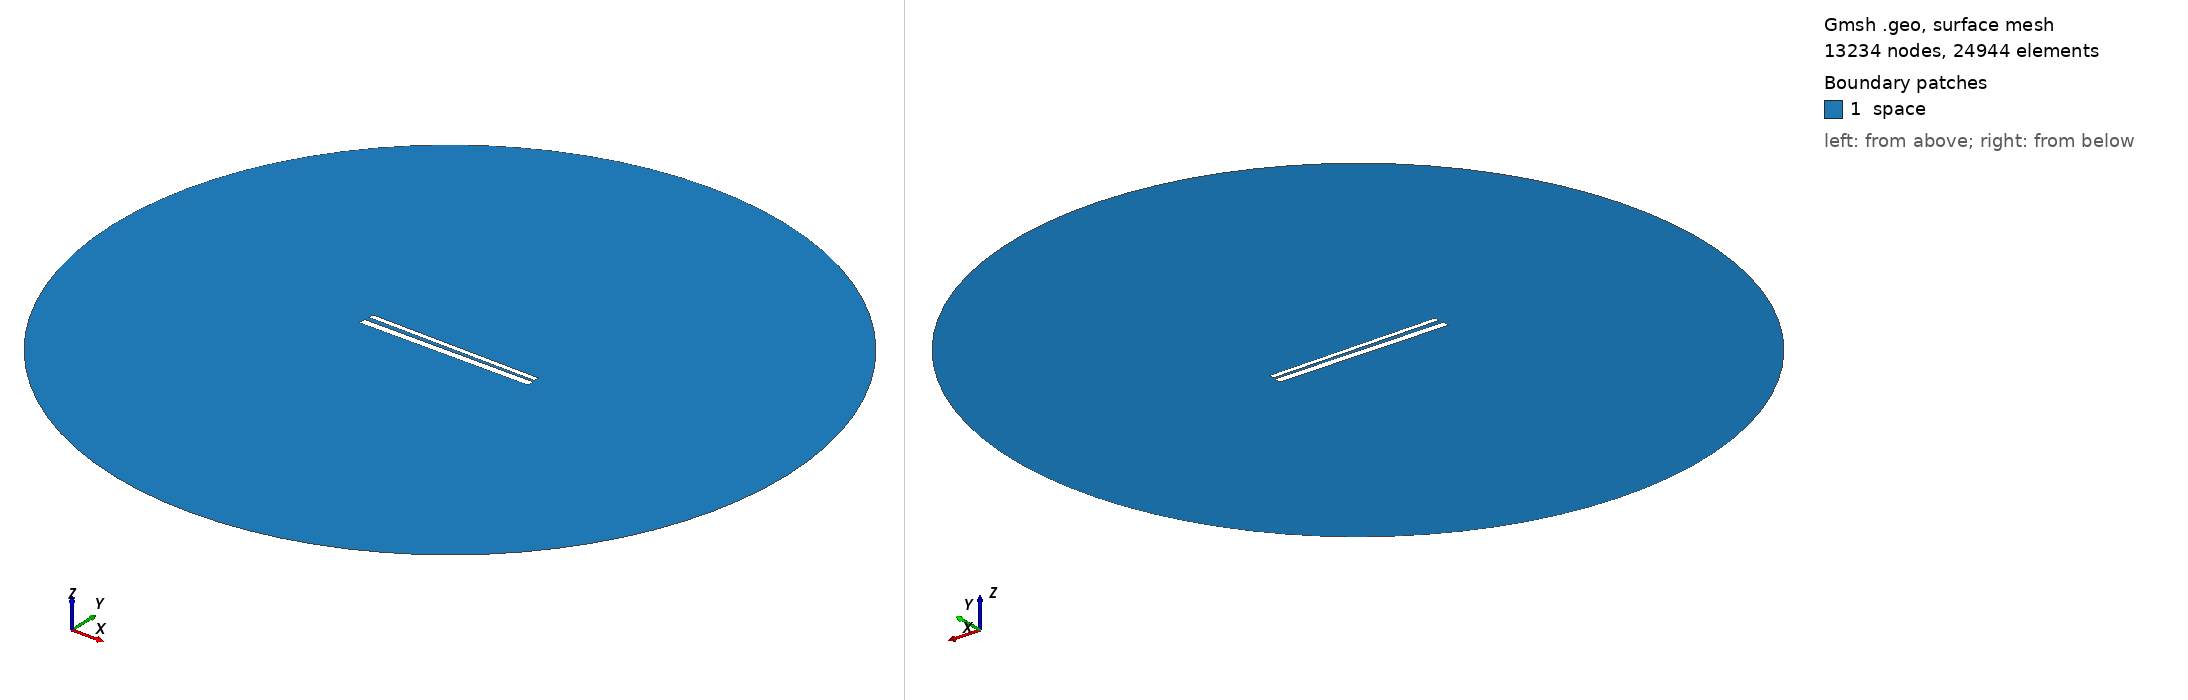

Gmsh geometry script, surface-meshed: 13234 nodes, 24944 surface elements. Boundary patches (legend numbers): 1 space. Left view from above one corner, right view from below the opposite corner. Legend entries are the model's physical surfaces. The drawing asked Gmsh for element sizes between 1% and 20% of the model's largest extent; the script's own settings can give other sizes.

=== 629.geo (drawn) ===
// Set the geometry kernel
SetFactory("OpenCASCADE");

//---------------------------------------
// Rectangles
//---------------------------------------

// Rectangle 1 (top)
Point(1) = {-49.56666666666667, 1.2944444444444445, 0, 1.0};
Point(2) = {49.56666666666667, 1.2944444444444445, 0, 1.0};
Point(3) = {49.56666666666667, 4.427777777777777, 0, 1.0};
Point(4) = {-49.56666666666667, 4.427777777777777, 0, 1.0};

Line(1) = {1, 2};
Line(2) = {2, 3};
Line(3) = {3, 4};
Line(4) = {4, 1};

Line Loop(1) = {1, 2, 3, 4};
Plane Surface(1) = {1};

Rotate { {0, 0, 1}, {0,  0.8611111111111112,  0}, -0.014 } {
  Surface{1};
}

// Rectangle 2 (bottom)
Point(5) = {-50,-0.8611111111111112, 0, 1.0};
Point(6) = { 50,-0.8611111111111112, 0, 1.0};
Point(7) = { 50,-4.861111111111111, 0, 1.0};
Point(8) = {-50,-4.861111111111111, 0, 1.0};

Line(5) = {5, 6};
Line(6) = {6, 7};
Line(7) = {7, 8};
Line(8) = {8, 5};

Line Loop(2) = {5, 6, 7, 8};
Plane Surface(2) = {2}; 


//---------------------------------------
// Circle
//---------------------------------------

// Define points
Point(9) = {0, 0, 0};        // Center
Point(10) = {200, 0, 0};     // Start point
Point(11) = {0, 200, 0};     // 90 degrees
Point(12) = {-200, 0, 0};    // 180 degrees
Point(13) = {0, -200, 0};    // 270 degrees

// Define circle arcs (each needs start, center, end)
Circle(9) = {10, 9, 11};
Circle(10) = {11, 9, 12};
Circle(11) = {12, 9, 13};
Circle(12) = {13, 9, 10};

// Define curve loop and surface if needed
Curve Loop(3) = {9, 10, 11, 12};
Surface(3) = {3};

// Subtract Rectangles from Circle
BooleanDifference{ Surface{3}; Delete; }{ Surface{1}; Surface{2}; Delete; }

//---------------------------------------
// Transfinite Lines and Surface
//---------------------------------------
r = 7;
Transfinite Line {1, 3} = 50*r Using Progression 1;
Transfinite Line {2, 4} = 2*r Using Progression 1;
Transfinite Line {5, 7} = 50*r Using Progression 1;
Transfinite Line {6, 8} = 2*r Using Progression 1;
Transfinite Line {9, 10, 11, 12} = 20 Using Progression 1;

//---------------------------------------
// Define Physical Groups
//---------------------------------------                

//--- Physical Curves
// Physical groups for boundaries
Physical Line("force_segment", 10) = {1};
Physical Line("upper_plate", 11) = {2, 3, 4};
Physical Line("lower_plate", 12) = {5, 6, 7, 8};
Physical Line("boundary", 20) = {9, 10, 11, 12};

//--- Physical Surfaces
Physical Surface("space", 30) = {3};

//---------------------------------------
// 6. Generate the Mesh
//---------------------------------------
Mesh 2;  // 2D mesh generation
